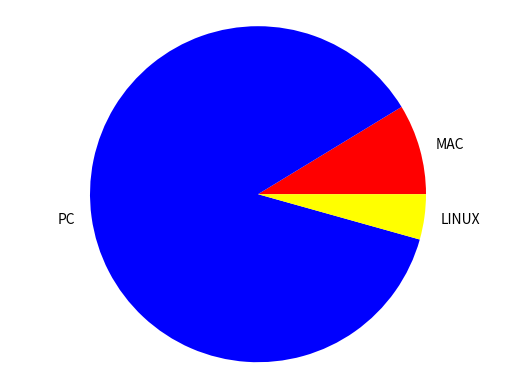

Here is the Python script that generated this plot:
from matplotlib import pyplot

labels = ['MAC', 'PC', 'LINUX']
colors = ['red', 'blue', 'yellow']
data = [2, 20, 1]

pyplot.pie(data, labels = labels, colors = colors)
pyplot.axis('equal')
pyplot.show()
